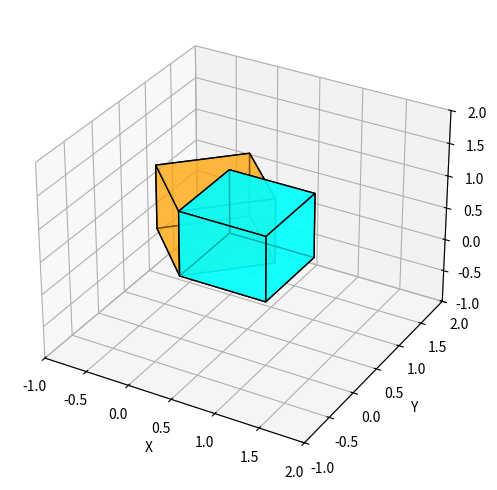

Write the Python code that produced this figure.
import numpy as np
import matplotlib.pyplot as plt
from mpl_toolkits.mplot3d.art3d import Poly3DCollection

# Função para plotar um cubo
def plot_cube(ax, vertices, color, alpha=0.7):
    # Definindo as faces do cubo a partir dos índices dos vértices
    faces = [
        [vertices[j] for j in [0, 1, 2, 3]],  # Face inferior
        [vertices[j] for j in [4, 5, 6, 7]],  # Face superior
        [vertices[j] for j in [0, 1, 5, 4]],  # Face frontal
        [vertices[j] for j in [2, 3, 7, 6]],  # Face traseira
        [vertices[j] for j in [1, 2, 6, 5]],  # Face direita
        [vertices[j] for j in [0, 3, 7, 4]]   # Face esquerda
    ]

    # Criando as faces do cubo como polígonos 3D
    ax.add_collection3d(Poly3DCollection(faces, facecolors=color, linewidths=1, edgecolors='black', alpha=alpha))

# Criando a figura e o subplot 3D
fig = plt.figure(figsize=(8, 6))  # Tamanho da figura
ax = fig.add_subplot(111, projection='3d')  # Subgráfico 3D

# Definindo os vértices do cubo original
vertices_original = np.array([
    [0, 0, 0],  # Vértice 0
    [1, 0, 0],  # Vértice 1
    [1, 1, 0],  # Vértice 2
    [0, 1, 0],  # Vértice 3
    [0, 0, 1],  # Vértice 4
    [1, 0, 1],  # Vértice 5
    [1, 1, 1],  # Vértice 6
    [0, 1, 1]   # Vértice 7
])

# Plotando o cubo original
plot_cube(ax, vertices_original, color='cyan')  # Cor azul clara para o cubo original

# Aplicando uma rotação ao cubo
theta = np.pi / 4  # Ângulo de rotação (45 graus)
rotation_matrix = np.array([
    [np.cos(theta), -np.sin(theta), 0],  # Matriz de rotação no eixo Z
    [np.sin(theta), np.cos(theta), 0], 
    [0, 0, 1]
])

# Calculando os vértices do cubo rotacionado
vertices_rotated = np.dot(vertices_original, rotation_matrix.T)  # Aplica a rotação aos vértices

# Plotando o cubo rotacionado com transparência
plot_cube(ax, vertices_rotated, color='orange', alpha=0.5)  # Cor laranja para o cubo rotacionado com transparência

# Ajustando os limites do gráfico para garantir que o cubo seja visível
ax.set_xlim(-1, 2)
ax.set_ylim(-1, 2)
ax.set_zlim(-1, 2)

# Configurando os rótulos dos eixos
ax.set_xlabel("X")  # Rótulo do eixo X
ax.set_ylabel("Y")  # Rótulo do eixo Y
ax.set_zlabel("Z")  # Rótulo do eixo Z

# Exibindo o gráfico
plt.show()